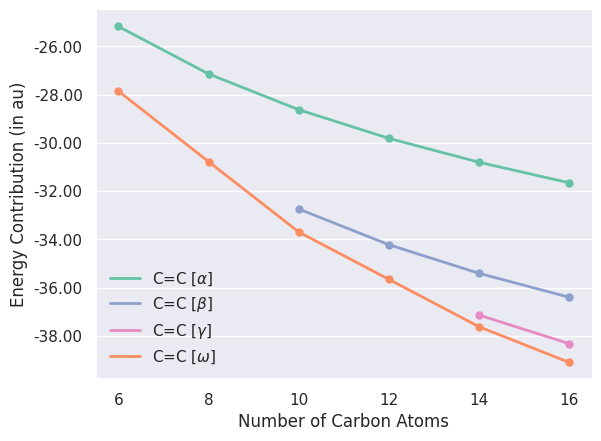

Source code (Python):
#!/usr/bin/env python

import copy
import numpy as np
import matplotlib
matplotlib.use('Agg')
import matplotlib.pyplot as plt
from matplotlib.ticker import MaxNLocator, FormatStrFormatter
from matplotlib.legend_handler import HandlerLineCollection, HandlerTuple, HandlerLine2D
import seaborn as sns

n_carbons = np.arange(6,17,2)

e_c6h8 = np.array([-27.861,-25.182])
e_c8h10 = np.array([-30.779,-27.149])
e_c10h12 = np.array([-33.693,-32.742,-28.629])
e_c12h14 = np.array([-35.655,-34.220,-29.816])
e_c14h16 = np.array([-37.616,-37.133,-35.405,-30.806])
e_c16h18 = np.array([-39.093,-38.318,-36.395,-31.656])

type_alpha = np.array([e_c6h8[-1], e_c8h10[-1], e_c10h12[-1], e_c12h14[-1], e_c14h16[-1], e_c16h18[-1]])
type_beta = np.array([e_c10h12[-2], e_c12h14[-2], e_c14h16[-2], e_c16h18[-2]])
type_gamma = np.array([e_c14h16[-3], e_c16h18[-3]])
type_omega = np.array([e_c6h8[0], e_c8h10[0], e_c10h12[0], e_c12h14[0], e_c14h16[0], e_c16h18[0]])

sns.set(style='darkgrid', font='DejaVu Sans')

fig, ax = plt.subplots()

palette = sns.color_palette('Set2')

ax.plot(n_carbons, type_alpha, lw=2, ls='-', marker='.', ms=10, color=palette[0], label='C=C [$\\alpha$]')
ax.plot(n_carbons[2:], type_beta, lw=2, ls='-', marker='.', ms=10, color=palette[2], label='C=C [$\\beta$]')
ax.plot(n_carbons[4:], type_gamma, lw=2, ls='-', marker='.', ms=10, color=palette[3], label='C=C [$\\gamma$]')
ax.plot(n_carbons, type_omega, lw=2, ls='-', marker='.', ms=10, color=palette[1], label='C=C [$\\omega$]')

ax.xaxis.grid(False)
ax.yaxis.set_major_formatter(FormatStrFormatter('%.2f'))
ax.set_xlabel('Number of Carbon Atoms')
ax.set_ylabel('Energy Contribution (in au)')
ax.legend(loc='lower left', markerscale=0, frameon=False)

sns.despine()
plt.savefig('polyacetylenes_c_double_bonds.pdf', bbox_inches = 'tight', dpi=1000)
